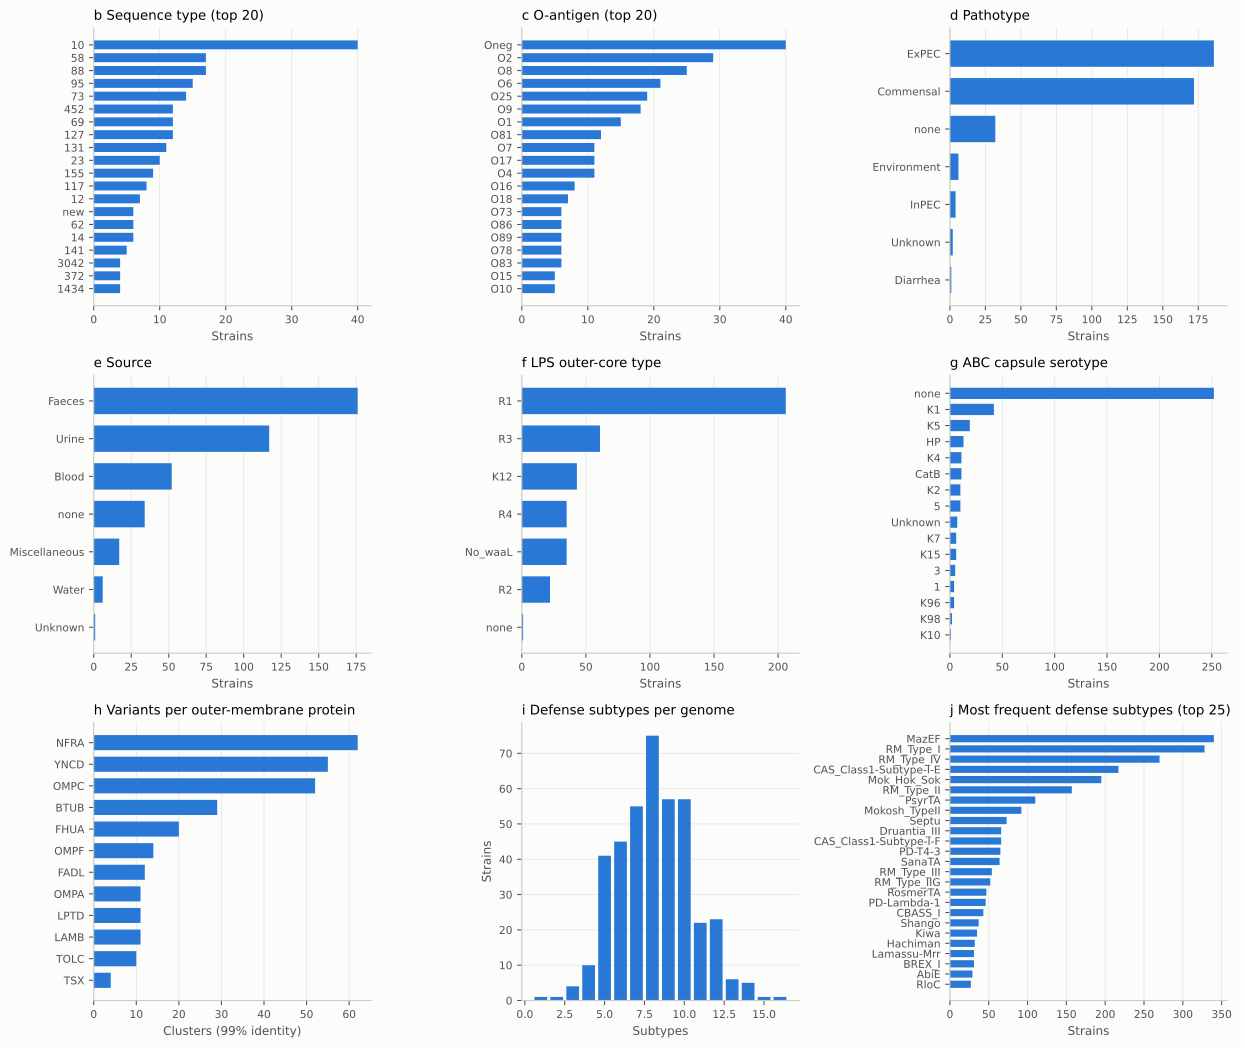

Source data for this figure (header and first rows):
panel, category, n
b, 10, 40
b, 58, 17
b, 88, 17
b, 95, 15
b, 73, 14
b, 452, 12
b, 69, 12
b, 127, 12
b, 131, 11
b, 23, 10
b, 155, 9
b, 117, 8
b, 12, 7
b, new, 6
b, 62, 6
b, 14, 6
b, 141, 5
b, 3042, 4
b, 372, 4
b, 1434, 4
c, Oneg, 40
c, O2, 29
c, O8, 25
c, O6, 21
c, O25, 19
c, O9, 18
c, O1, 15
c, O81, 12
c, O7, 11
c, O17, 11
c, O4, 11
c, O16, 8
c, O18, 7
c, O73, 6
c, O86, 6
c, O89, 6
c, O78, 6
c, O83, 6
c, O15, 5
c, O10, 5
d, ExPEC, 186
d, Commensal, 172
d, none, 32
d, Environment, 6
d, InPEC, 4
d, Unknown, 2
d, Diarrhea, 1
e, Faeces, 176
e, Urine, 117
e, Blood, 52
e, none, 34
e, Miscellaneous, 17
e, Water, 6
e, Unknown, 1
f, R1, 206
f, R3, 61
f, K12, 43
f, R4, 35
f, No_waaL, 35
f, R2, 22
... 70 more rows
